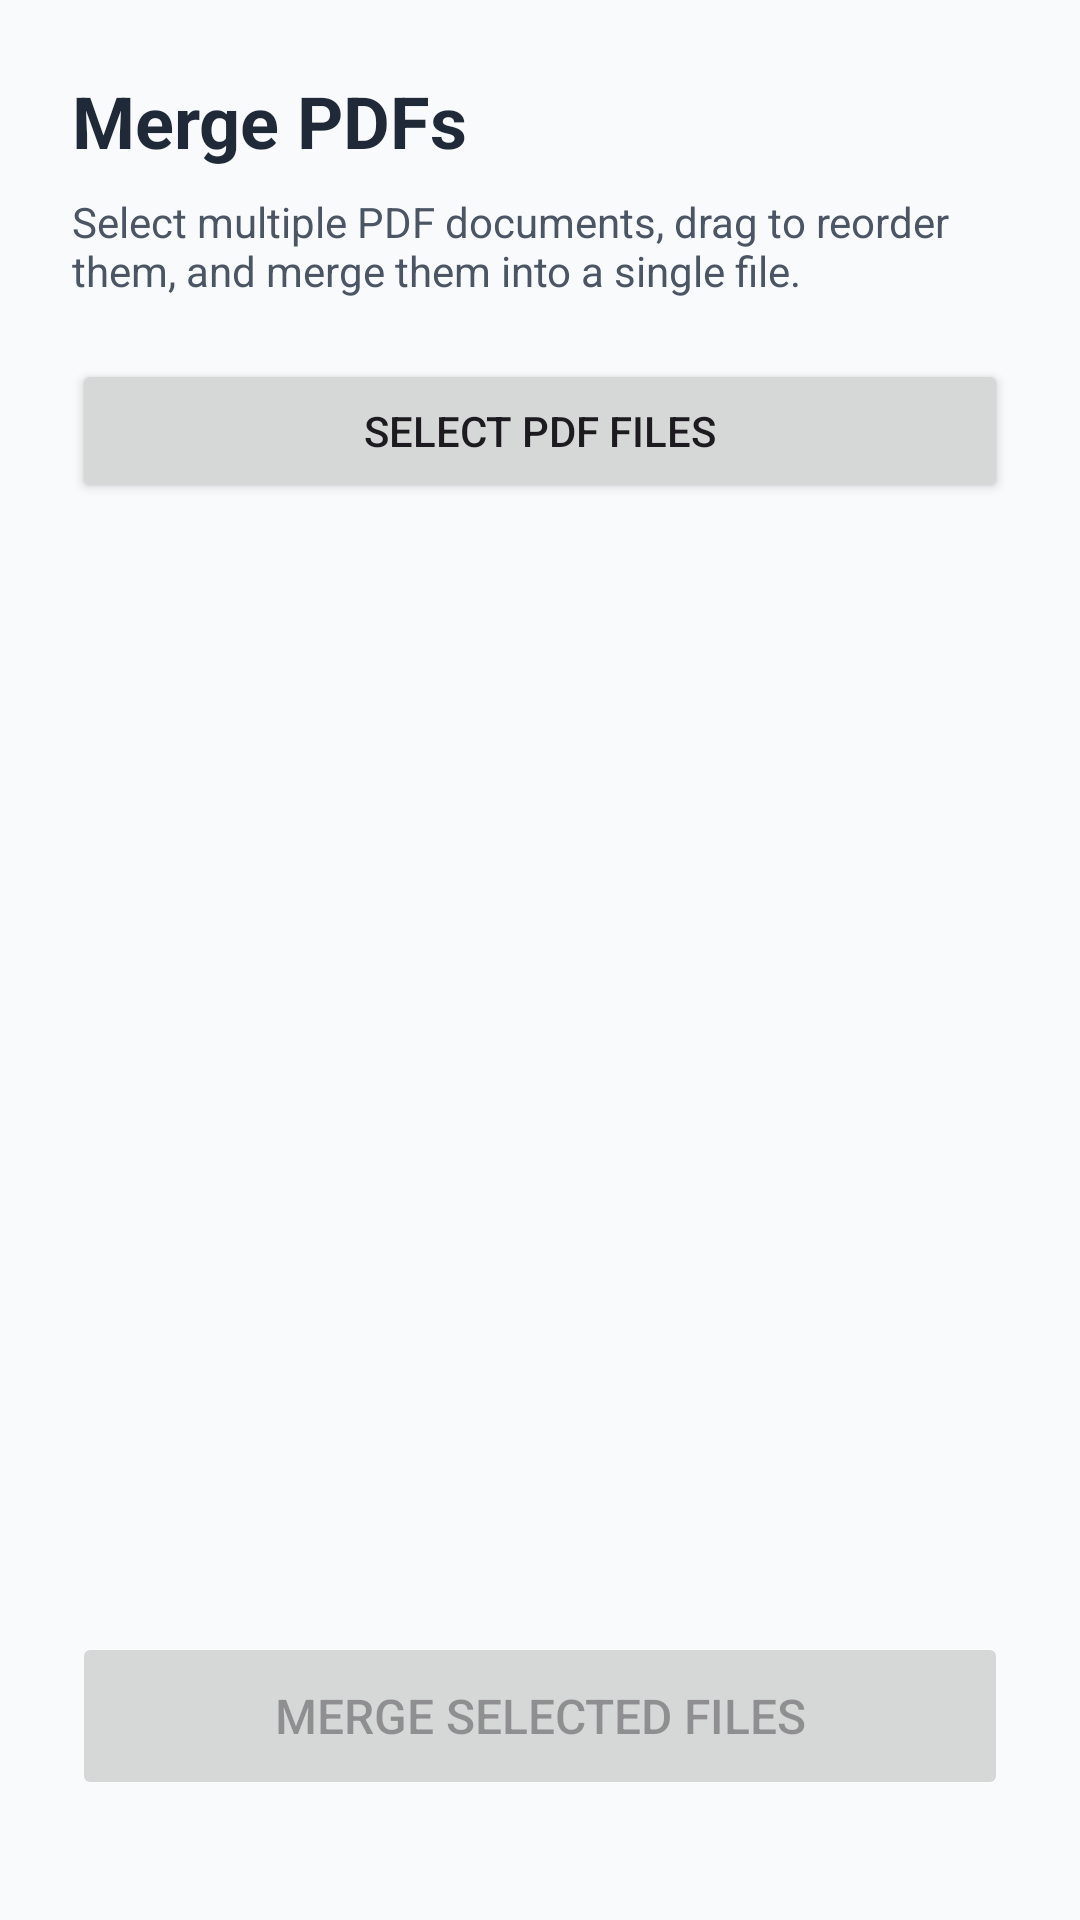

Reconstruct the res/layout file that produces this screen, plus the resources it refers to.
<!-- AndroidManifest.xml: application theme Theme.PDFUtilityTools -->
<!-- res/layout/fragment_merge.xml -->
<?xml version="1.0" encoding="utf-8"?>
<LinearLayout xmlns:android="http://schemas.android.com/apk/res/android"
    xmlns:app="http://schemas.android.com/apk/res-auto"
    android:layout_width="match_parent"
    android:layout_height="match_parent"
    android:orientation="vertical"
    android:padding="24dp">

    <TextView
        android:layout_width="wrap_content"
        android:layout_height="wrap_content"
        android:text="@string/merge_pdf"
        android:textSize="24sp"
        android:textStyle="bold"
        android:textColor="@color/on_surface"
        android:layout_marginBottom="8dp" />

    <TextView
        android:layout_width="wrap_content"
        android:layout_height="wrap_content"
        android:text="Select multiple PDF documents, drag to reorder them, and merge them into a single file."
        android:textSize="14sp"
        android:textColor="@color/on_surface_variant"
        android:layout_marginBottom="20dp" />

    <Button
        android:id="@+id/btn_select_files"
        android:layout_width="match_parent"
        android:layout_height="wrap_content"
        android:text="@string/select_multiple_pdfs"
        app:icon="@android:drawable/ic_menu_add"
        android:layout_marginBottom="16dp" />

    
    <androidx.recyclerview.widget.RecyclerView
        android:id="@+id/rv_pdf_files"
        android:layout_width="match_parent"
        android:layout_height="0dp"
        android:layout_weight="1"
        android:layout_marginBottom="16dp" />

    <Button
        android:id="@+id/btn_merge_action"
        android:layout_width="match_parent"
        android:layout_height="56dp"
        android:text="@string/merge_action"
        android:textSize="16sp"
        android:enabled="false"
        android:layout_marginBottom="16dp" />

    <LinearLayout
        android:id="@+id/progress_container"
        android:layout_width="match_parent"
        android:layout_height="wrap_content"
        android:orientation="vertical"
        android:gravity="center"
        android:visibility="gone">

        <ProgressBar
            android:layout_width="wrap_content"
            android:layout_height="wrap_content"
            android:layout_marginBottom="8dp" />

        <TextView
            android:layout_width="wrap_content"
            android:layout_height="wrap_content"
            android:text="@string/processing"
            android:textColor="@color/on_surface_variant" />
    </LinearLayout>

</LinearLayout>
<!-- resources referenced by this layout -->
<resources>
  <color name="on_surface">#1F2937</color>
  <color name="on_surface_variant">#4B5563</color>
  <string name="merge_action">Merge Selected Files</string>
  <string name="merge_pdf">Merge PDFs</string>
  <string name="processing">Processing, please wait...</string>
  <string name="select_multiple_pdfs">Select PDF Files</string>
  <style name="Theme.PDFUtilityTools" parent="Theme.Material3.DayNight.NoActionBar">
          <item name="colorPrimary">@color/primary</item>
          <item name="colorPrimaryContainer">@color/primary_container</item>
          <item name="colorOnPrimary">@color/on_primary</item>
          <item name="android:windowBackground">@color/background</item>
          <item name="colorSurface">@color/surface</item>
          <item name="colorOnSurface">@color/on_surface</item>
          <item name="colorOnSurfaceVariant">@color/on_surface_variant</item>
          <item name="colorOutline">@color/outline</item>
          <item name="colorError">@color/error</item>
      </style>
  <color name="primary">#1D4ED8</color>
  <color name="primary_container">#DBEAFE</color>
  <color name="on_primary">#FFFFFF</color>
  <color name="background">#F9FAFB</color>
  <color name="surface">#FFFFFF</color>
  <color name="outline">#D1D5DB</color>
  <color name="error">#EF4444</color>
</resources>
